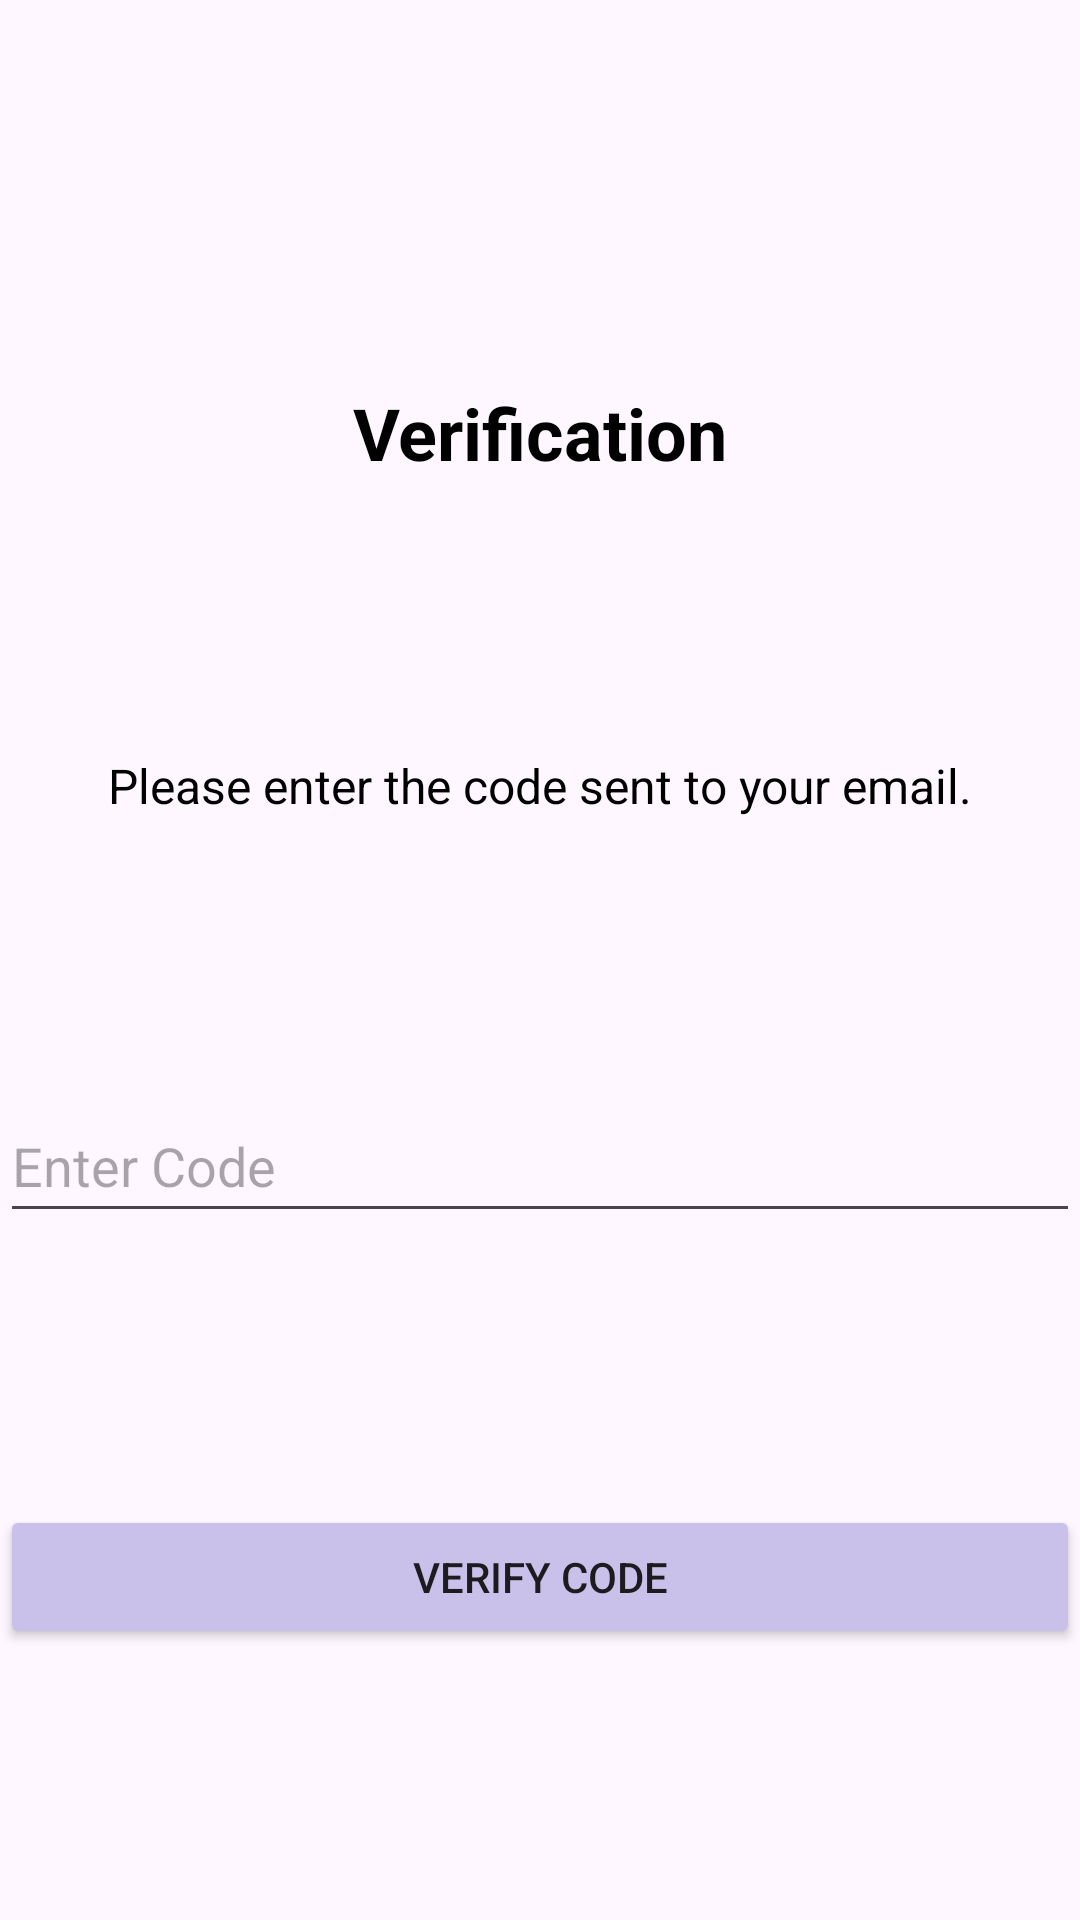

Reconstruct the res/layout file that produces this screen, plus the resources it refers to.
<!-- AndroidManifest.xml: application theme Theme.TheWatchlist -->
<!-- res/layout/activity_otp_verification.xml -->
<?xml version="1.0" encoding="utf-8"?>
<androidx.constraintlayout.widget.ConstraintLayout xmlns:android="http://schemas.android.com/apk/res/android"
    xmlns:app="http://schemas.android.com/apk/res-auto"
    xmlns:tools="http://schemas.android.com/tools"
    android:id="@+id/register_layout"
    android:layout_width="match_parent"
    android:layout_height="match_parent"
    tools:context=".auth.OtpVerification">

    
    <androidx.constraintlayout.widget.Guideline
        android:id="@+id/guidelineTop"
        android:layout_width="wrap_content"
        android:layout_height="wrap_content"
        app:layout_constraintGuide_percent="0.15"
        android:orientation="horizontal" />

    <androidx.constraintlayout.widget.Guideline
        android:id="@+id/guidelineMiddle"
        android:layout_width="wrap_content"
        android:layout_height="wrap_content"
        app:layout_constraintGuide_percent="0.45"
        android:orientation="horizontal" />

    <androidx.constraintlayout.widget.Guideline
        android:id="@+id/guidelineBottom"
        android:layout_width="wrap_content"
        android:layout_height="wrap_content"
        app:layout_constraintGuide_percent="0.75"
        android:orientation="horizontal" />

    
    <TextView
        android:id="@+id/otp_verification_title"
        android:layout_width="0dp"
        android:layout_height="wrap_content"
        android:gravity="center"
        android:text="Verification"
        android:textColor="@color/black"
        android:textSize="24sp"
        android:textStyle="bold"
        app:layout_constraintBottom_toTopOf="@id/guidelineMiddle"
        app:layout_constraintEnd_toEndOf="parent"
        app:layout_constraintStart_toStartOf="parent"
        app:layout_constraintTop_toTopOf="parent"
        app:layout_constraintHorizontal_bias="0.0"
        tools:ignore="MissingConstraints" />

    
    <TextView
        android:id="@+id/otp_verification_instruction"
        android:layout_width="0dp"
        android:layout_height="wrap_content"
        android:gravity="center"
        android:text="Please enter the code sent to your email."
        android:textColor="@color/black"
        android:textSize="16sp"
        app:layout_constraintBottom_toTopOf="@id/otp_input"
        app:layout_constraintEnd_toEndOf="parent"
        app:layout_constraintStart_toStartOf="parent"
        app:layout_constraintTop_toBottomOf="@id/otp_verification_title"
        app:layout_constraintHorizontal_bias="0.0"
        tools:ignore="MissingConstraints" />

    
    <EditText
        android:id="@+id/otp_input"
        android:layout_width="0dp"
        android:layout_height="48dp"
        android:ems="10"
        android:hint="Enter Code"
        android:inputType="textPassword"
        app:layout_constraintBottom_toTopOf="@id/verify_otp_button"
        app:layout_constraintEnd_toEndOf="parent"
        app:layout_constraintStart_toStartOf="parent"
        app:layout_constraintTop_toBottomOf="@id/otp_verification_instruction"
        app:layout_constraintHorizontal_bias="0.0" />

    
    <Button
        android:id="@+id/verify_otp_button"
        android:layout_width="0dp"
        android:layout_height="48dp"
        android:backgroundTint="@color/material_dynamic_tertiary80"
        android:text="Verify Code"
        app:layout_constraintBottom_toBottomOf="parent"
        app:layout_constraintEnd_toEndOf="parent"
        app:layout_constraintStart_toStartOf="parent"
        app:layout_constraintTop_toBottomOf="@id/otp_input"
        app:layout_constraintHorizontal_bias="0.117"
        tools:ignore="MissingConstraints" />
</androidx.constraintlayout.widget.ConstraintLayout>
<!-- resources referenced by this layout -->
<resources>
  <style name="Theme.TheWatchlist" parent="Base.Theme.TheWatchlist" />
  <style name="Base.Theme.TheWatchlist" parent="Theme.Material3.DayNight.NoActionBar">
          
          
      </style>
  <!-- not gathered from this repository: default colours our renderer supplied (Android Studio template values) -->
  <color name="black">#FF000000</color>
</resources>
